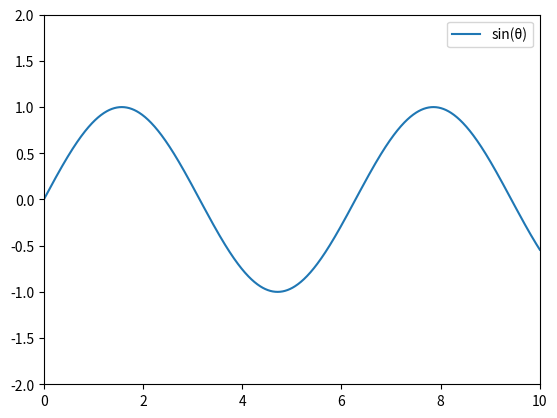

This chart was generated by the following Python code:
import matplotlib.pyplot as plt
import numpy as np


x = np.linspace(0, 10, 1000)
y = np.sin(x)

plt.xlim(-0.0, 10.0)
plt.ylim(-2.0, 2.0)

plt.plot(x, y, label='sin(θ)')
plt.legend()
plt.show()